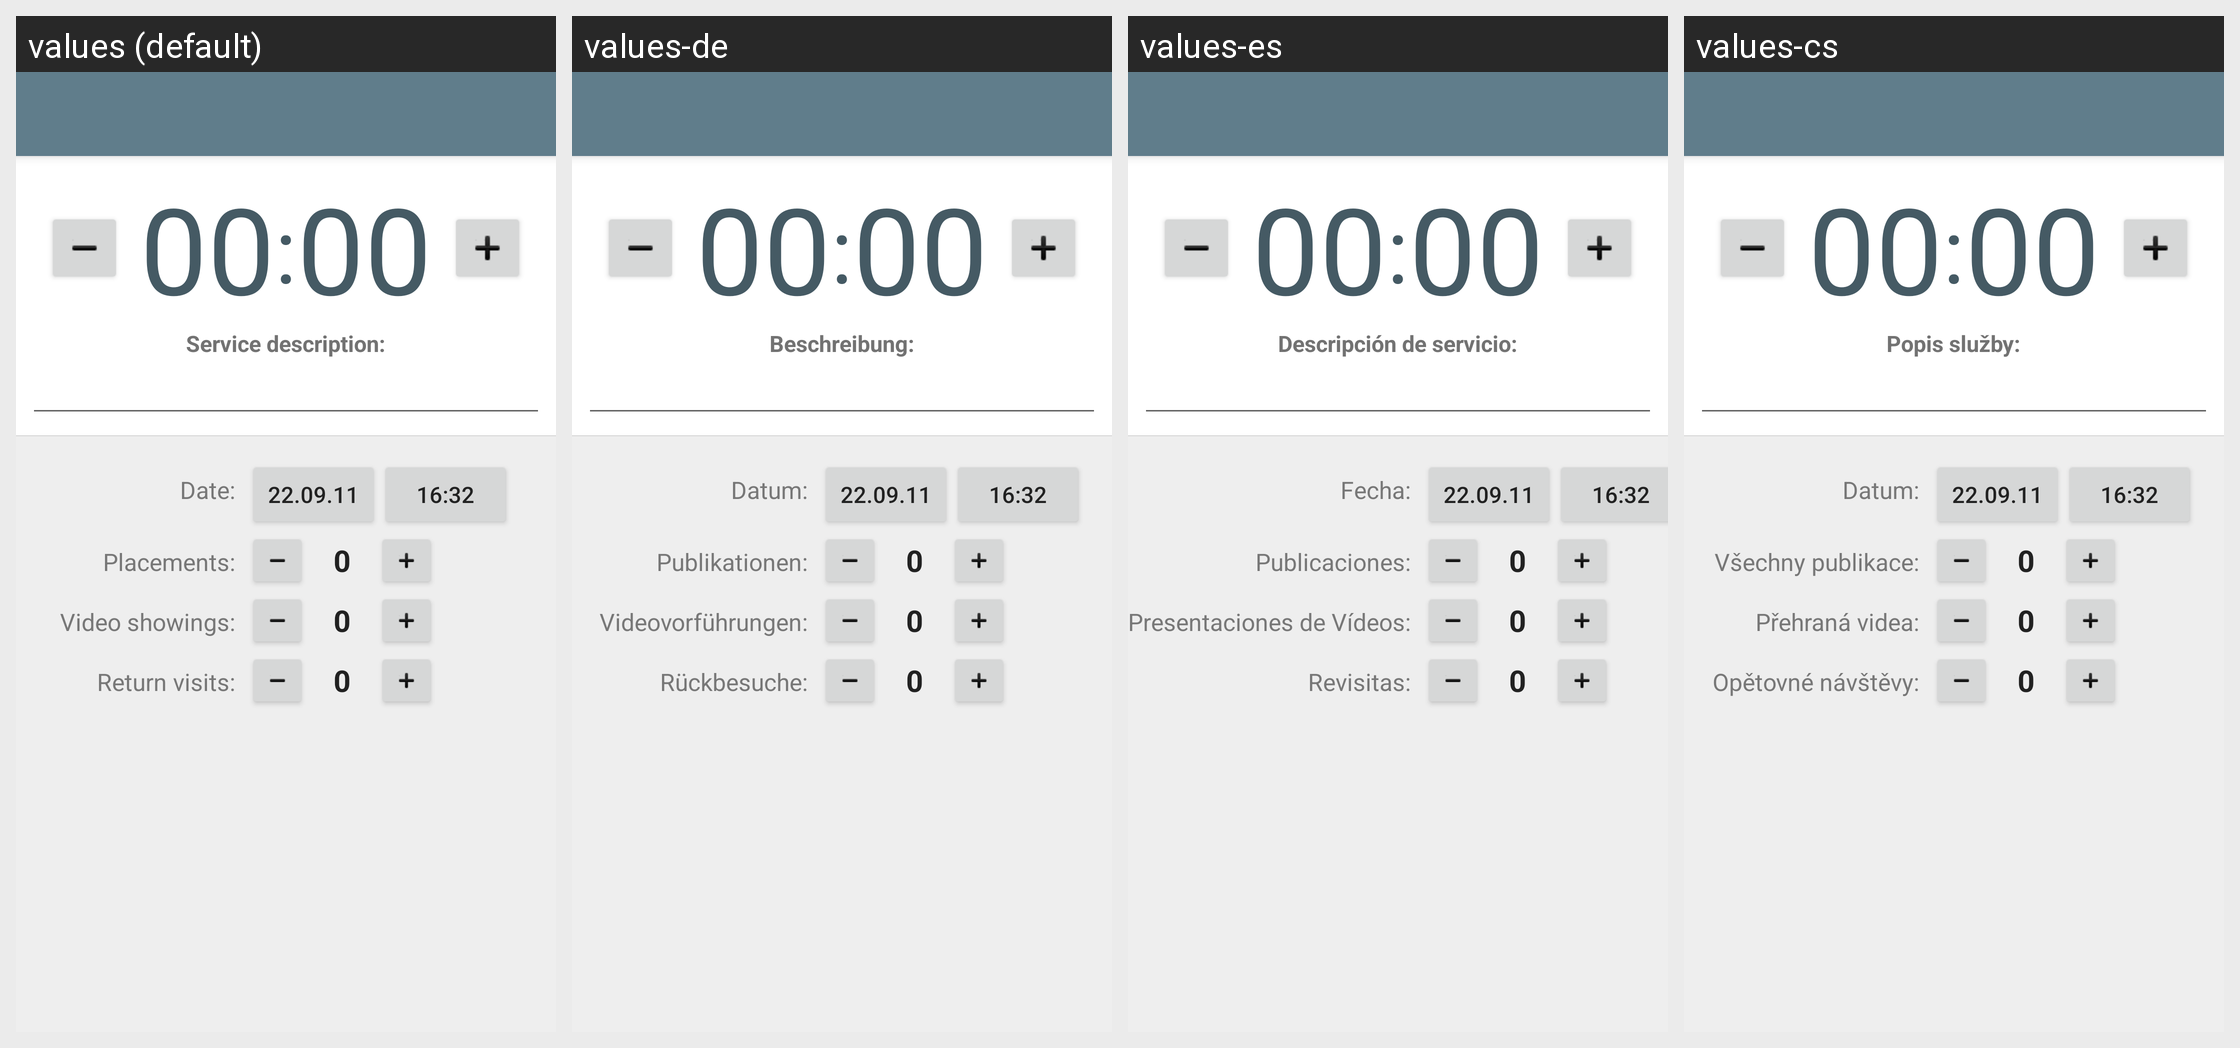

Here is an Android app screen in its default locale and in the app's own translations. Write out the translated-string differences for the strings that appear on this screen.
Android screen res/layout/session.xml rendered under 4 locales, left to right: values (default), values-de, values-es, values-cs. Device: Nexus 5 (rendered at 1080×1920; each locale shown at half size, 540×960, under a caption strip naming it); theme AppTheme.
Other locales in the repository, not shown: values-bg, values-ca, values-da, values-el, values-en, values-et, values-fr, values-hu, values-it, values-ko, values-lt, values-nl, values-pl, values-pt, values-ro, values-ru, values-sl, values-sr, values-sv, values-tr, values-uk, values-vi.
Strings drawn on this screen, with the default value and each locale's value (text and hints the layout hard-codes, and strings that could not be matched under every locale, appear in the picture but are not listed):

lbl_session_desc
  values: Service description:
  values-de: Beschreibung:
  values-es: Descripción de servicio:
  values-cs: Popis služby:

lbl_visit_date
  values: Date:
  values-de: Datum:
  values-es: Fecha:
  values-cs: Datum:

lbl_placements
  values: Placements:
  values-de: Publikationen:
  values-es: Publicaciones:
  values-cs: Všechny publikace:

lbl_videos
  values: Video showings:
  values-de: Videovorführungen:
  values-es: Presentaciones de Vídeos:
  values-cs: Přehraná videa:

lbl_returns
  values: Return visits:
  values-de: Rückbesuche:
  values-es: Revisitas:
  values-cs: Opětovné návštěvy:
